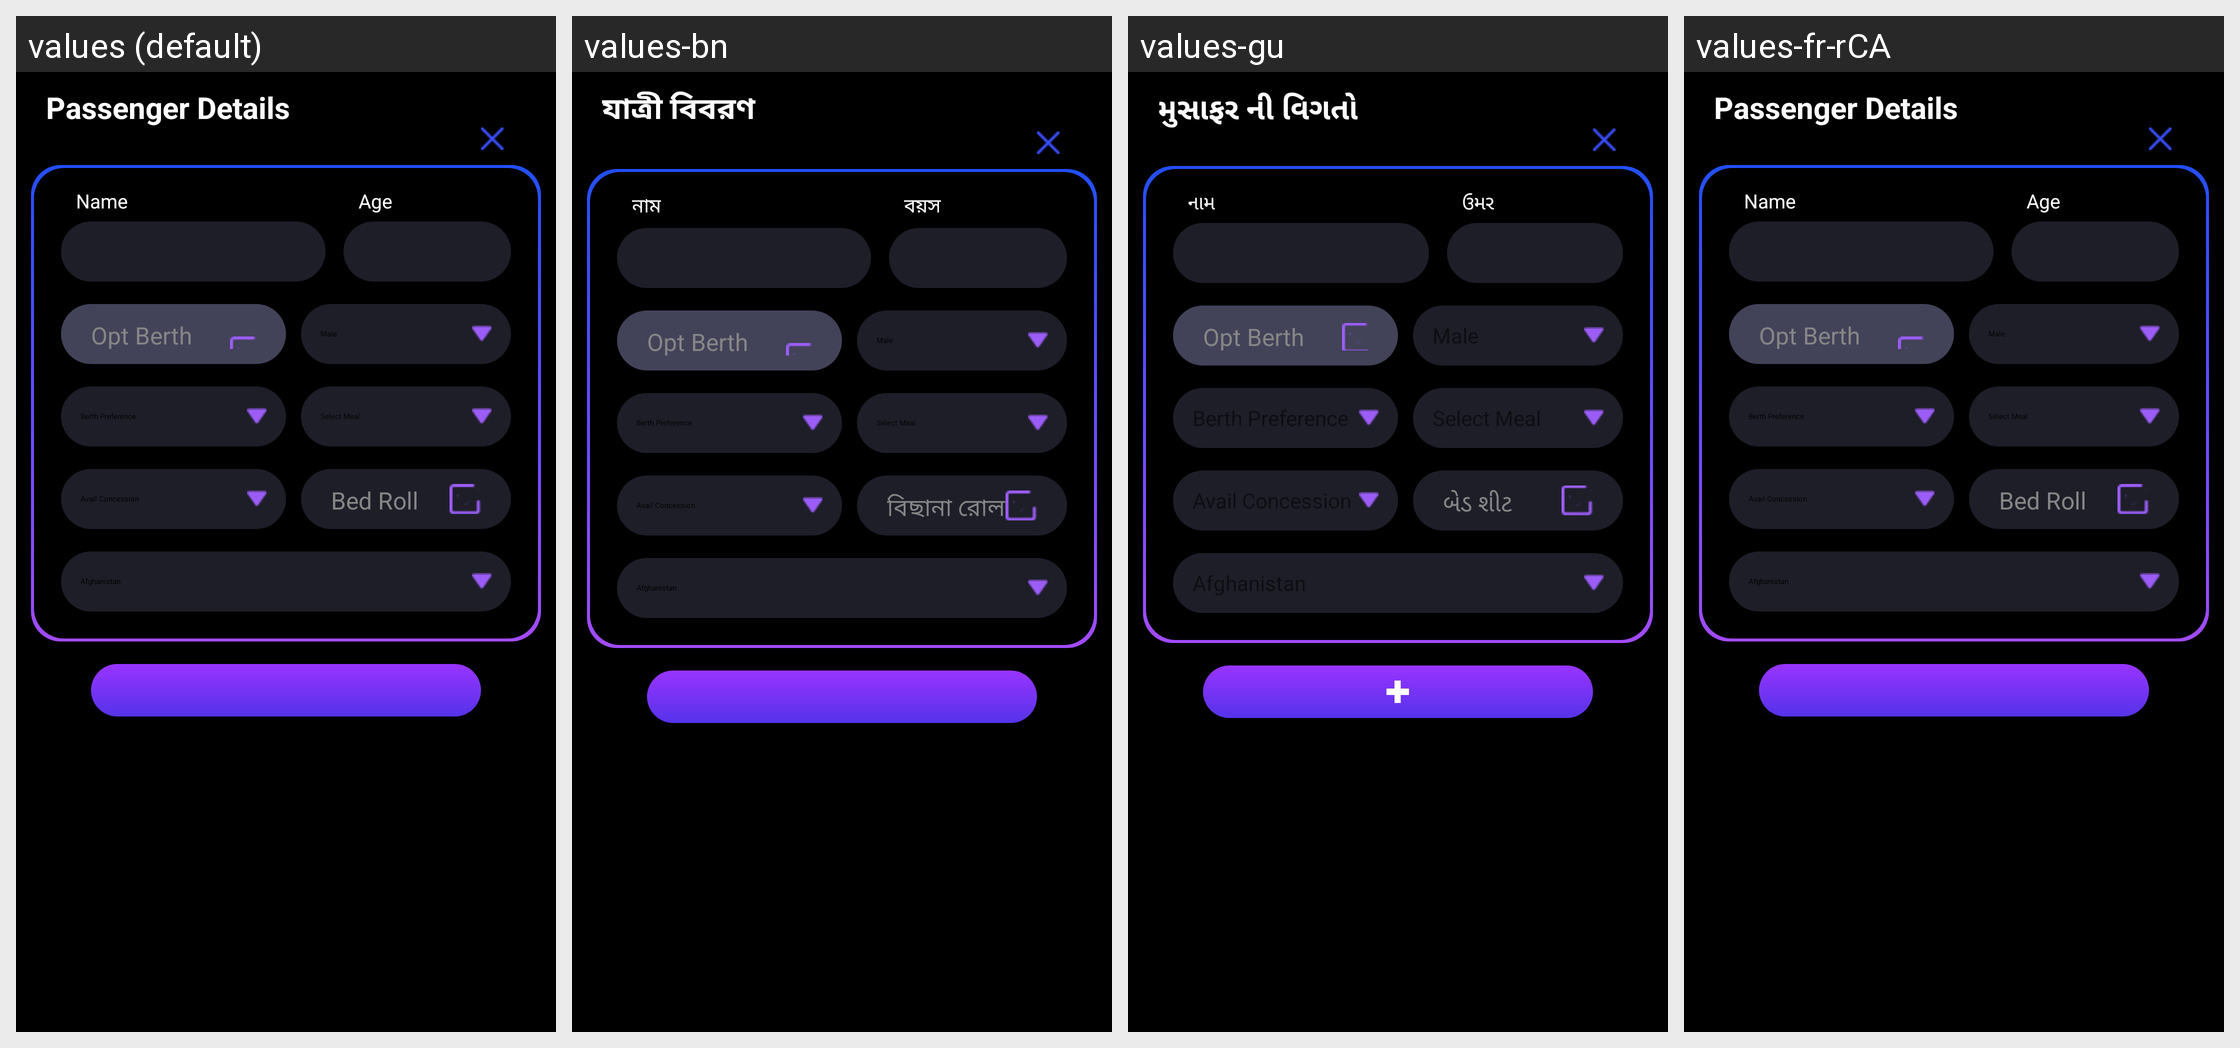

For this localized Android screen grid, give each drawn string resource with its value in every locale shown.
Android screen res/layout/passenger_detail.xml rendered under 4 locales, left to right: values (default), values-bn, values-gu, values-fr-rCA. Device: Nexus 5 (rendered at 1080×1920; each locale shown at half size, 540×960, under a caption strip naming it); theme CustomActionBarTheme.
Other locales in the repository, not shown: values-af, values-am, values-ar, values-as, values-az, values-be, values-bg, values-bs, values-ca, values-cs, values-da, values-de, values-el, values-en-rAU, values-en-rCA, values-en-rGB, values-en-rIN, values-es, values-es-rUS, values-et, values-eu, values-fa, values-fi, values-fr, values-gl, values-hi, values-hr, values-hu, values-hy, values-in, values-is, values-it, values-iw, values-ja, values-ka, values-kk, values-km, values-kn, values-ko, values-ky, values-lo, values-lt, values-lv, values-mk, values-ml, values-mn, values-mr, values-ms, values-my, values-nb, values-ne, values-nl, values-or, values-pa, values-pl, values-pt, values-pt-rBR, values-pt-rPT, values-ro, values-ru, values-si, values-sk, values-sl, values-sq, values-sr, values-sv, values-sw, values-ta, values-te, values-th, values-tl, values-tr, values-uk, values-ur, values-uz, values-vi, values-zh-rCN, values-zh-rHK, values-zh-rTW, values-zu.
Strings drawn on this screen, with the default value and each locale's value (text and hints the layout hard-codes, and strings that could not be matched under every locale, appear in the picture but are not listed):

passenger_details
  values: Passenger Details
  values-bn: যাত্রী বিবরণ
  values-gu: મુસાફર ની વિગતો
  values-fr-rCA: Passenger Details  [not translated; the default value is used]

name
  values: Name
  values-bn: নাম
  values-gu: નામ
  values-fr-rCA: Name  [not translated; the default value is used]

age
  values: Age
  values-bn: বয়স
  values-gu: ઉમર
  values-fr-rCA: Age  [not translated; the default value is used]

opt_berth
  values: Opt Berth
  values-bn: Opt Berth
  values-gu: Opt Berth
  values-fr-rCA: Opt Berth  [not translated; the default value is used]

bed_roll
  values: Bed Roll
  values-bn: বিছানা রোল
  values-gu: બેડ શીટ
  values-fr-rCA: Bed Roll  [not translated; the default value is used]
